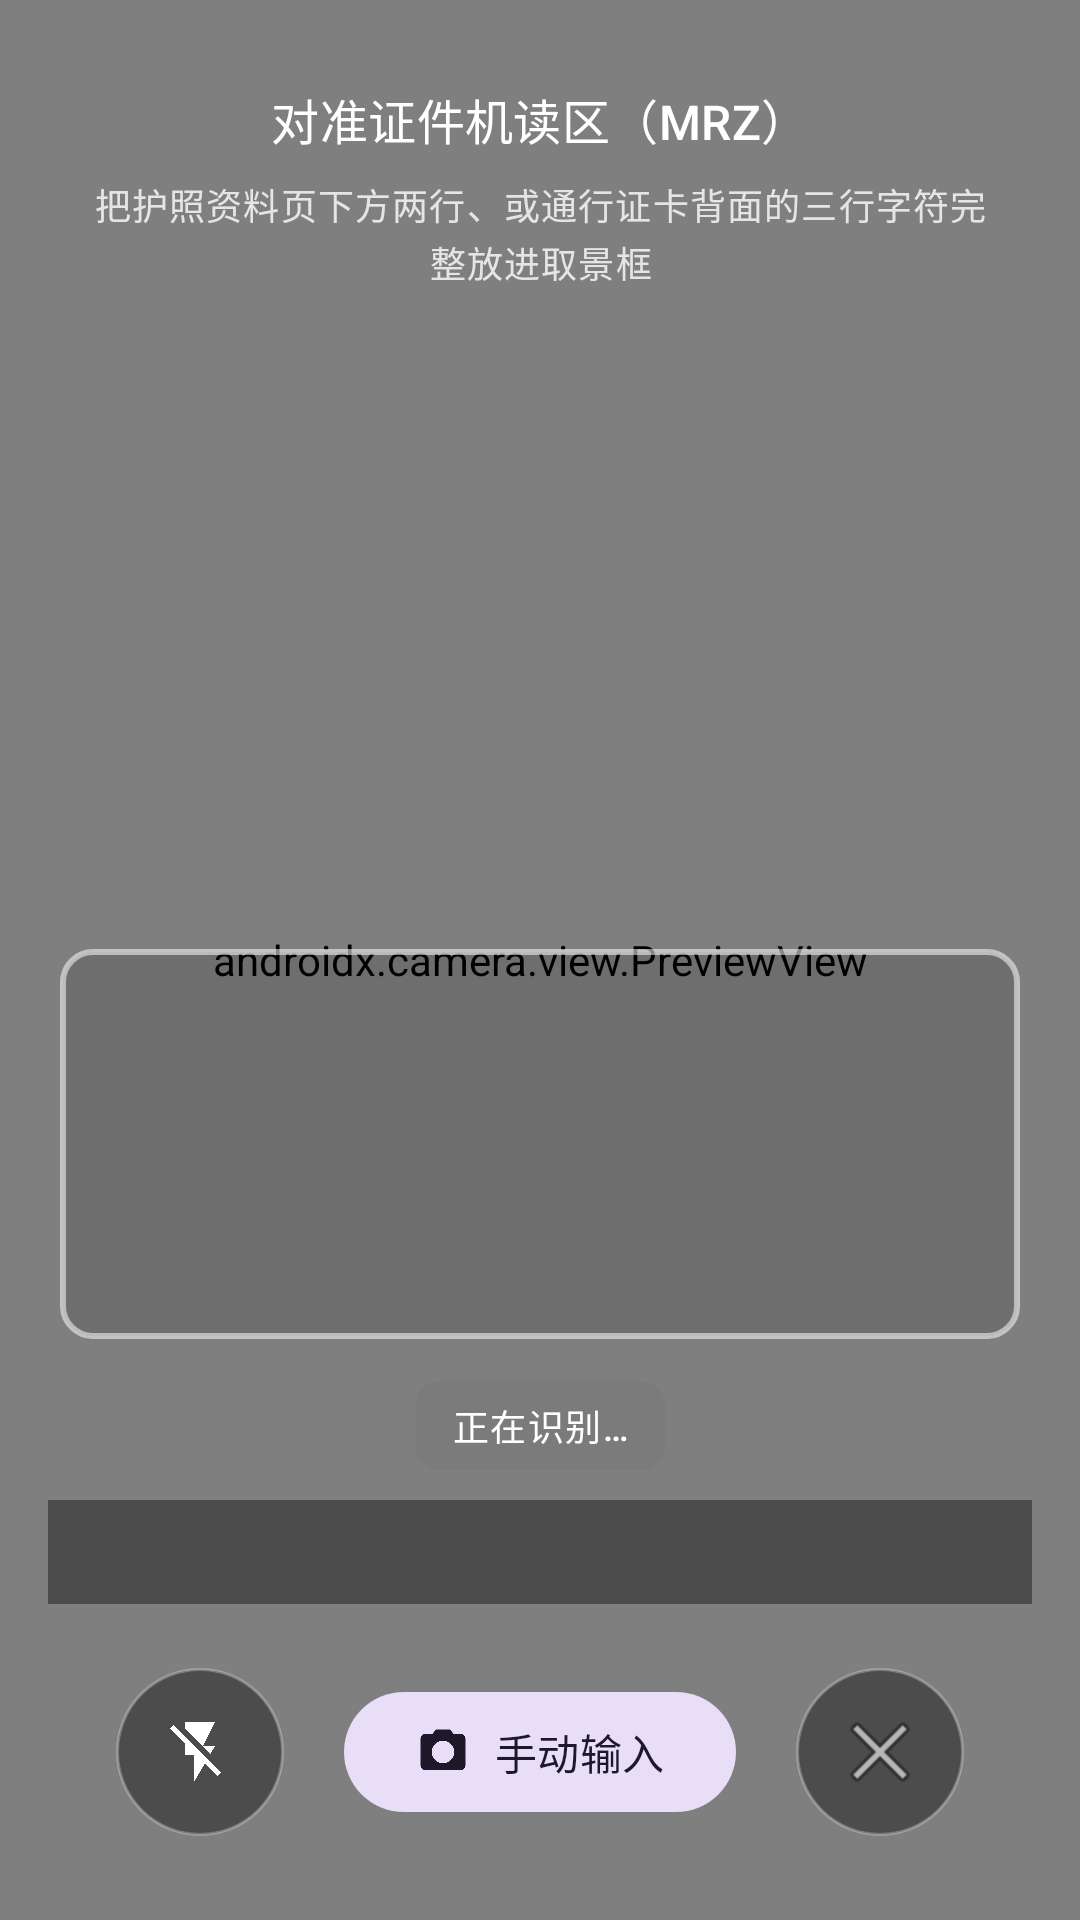

This screen was rendered from an Android layout file. Write that file and the resources it references.
<!-- AndroidManifest.xml: activity theme Theme.EdocReader.Fullscreen -->
<!-- res/layout/activity_scan.xml -->
<?xml version="1.0" encoding="utf-8"?>
<androidx.constraintlayout.widget.ConstraintLayout
    xmlns:android="http://schemas.android.com/apk/res/android"
    xmlns:app="http://schemas.android.com/apk/res-auto"
    xmlns:tools="http://schemas.android.com/tools"
    android:layout_width="match_parent"
    android:layout_height="match_parent"
    android:background="@android:color/black">

    <androidx.camera.view.PreviewView
        android:id="@+id/previewView"
        android:layout_width="0dp"
        android:layout_height="0dp"
        app:layout_constraintBottom_toBottomOf="parent"
        app:layout_constraintEnd_toEndOf="parent"
        app:layout_constraintStart_toStartOf="parent"
        app:layout_constraintTop_toTopOf="parent" />

    
    <View
        android:id="@+id/mrzFrame"
        android:layout_width="0dp"
        android:layout_height="130dp"
        android:layout_marginStart="20dp"
        android:layout_marginEnd="20dp"
        android:background="@drawable/mrz_frame"
        app:layout_constraintBottom_toBottomOf="parent"
        app:layout_constraintEnd_toEndOf="parent"
        app:layout_constraintStart_toStartOf="parent"
        app:layout_constraintTop_toTopOf="parent"
        app:layout_constraintVertical_bias="0.62" />

    <TextView
        android:id="@+id/tvTitle"
        android:layout_width="0dp"
        android:layout_height="wrap_content"
        android:layout_marginStart="20dp"
        android:layout_marginTop="28dp"
        android:layout_marginEnd="20dp"
        android:gravity="center"
        android:text="@string/scan_title"
        android:textAppearance="@style/TextAppearance.Material3.TitleMedium"
        android:textColor="@android:color/white"
        app:layout_constraintEnd_toEndOf="parent"
        app:layout_constraintStart_toStartOf="parent"
        app:layout_constraintTop_toTopOf="parent" />

    <TextView
        android:id="@+id/tvHint"
        android:layout_width="0dp"
        android:layout_height="wrap_content"
        android:layout_marginStart="28dp"
        android:layout_marginTop="8dp"
        android:layout_marginEnd="28dp"
        android:gravity="center"
        android:lineSpacingExtra="3dp"
        android:text="@string/scan_hint"
        android:textAppearance="@style/TextAppearance.Material3.BodySmall"
        android:textColor="#CCFFFFFF"
        app:layout_constraintEnd_toEndOf="parent"
        app:layout_constraintStart_toStartOf="parent"
        app:layout_constraintTop_toBottomOf="@id/tvTitle" />

    <TextView
        android:id="@+id/tvStatus"
        android:layout_width="wrap_content"
        android:layout_height="wrap_content"
        android:layout_marginTop="14dp"
        android:background="@drawable/bg_badge_neutral"
        android:paddingStart="12dp"
        android:paddingTop="6dp"
        android:paddingEnd="12dp"
        android:paddingBottom="6dp"
        android:text="@string/scan_recognizing"
        android:textAppearance="@style/TextAppearance.Material3.LabelMedium"
        android:textColor="@android:color/white"
        app:layout_constraintEnd_toEndOf="parent"
        app:layout_constraintStart_toStartOf="parent"
        app:layout_constraintTop_toBottomOf="@id/mrzFrame" />

    
    <TextView
        android:id="@+id/tvMrzPreview"
        android:layout_width="0dp"
        android:layout_height="wrap_content"
        android:layout_marginStart="16dp"
        android:layout_marginTop="10dp"
        android:layout_marginEnd="16dp"
        android:background="#66000000"
        android:fontFamily="monospace"
        android:padding="10dp"
        android:textColor="#99FFFFFF"
        android:textSize="11sp"
        app:layout_constraintEnd_toEndOf="parent"
        app:layout_constraintStart_toStartOf="parent"
        app:layout_constraintTop_toBottomOf="@id/tvStatus"
        tools:text="P&lt;CHNZHANG&lt;&lt;SAN&lt;&lt;&lt;&lt;&lt;&lt;&lt;&lt;&lt;&lt;&lt;&lt;&lt;&lt;&lt;&lt;&lt;&lt;&lt;&lt;&lt;&lt;\nE12345678&lt;CHN8001011M3001016&lt;&lt;&lt;&lt;&lt;&lt;&lt;&lt;&lt;&lt;&lt;&lt;&lt;&lt;02" />

    
    <LinearLayout
        android:layout_width="match_parent"
        android:layout_height="wrap_content"
        android:layout_marginBottom="28dp"
        android:gravity="center"
        android:orientation="horizontal"
        app:layout_constraintBottom_toBottomOf="parent">

        <ImageButton
            android:id="@+id/btnFlash"
            android:layout_width="56dp"
            android:layout_height="56dp"
            android:background="@drawable/bg_round_button"
            android:contentDescription="@string/scan_flash"
            android:padding="14dp"
            android:src="@drawable/ic_flash_off" />

        <com.google.android.material.button.MaterialButton
            android:id="@+id/btnManual"
            style="@style/Widget.Material3.Button.TonalButton"
            android:layout_width="wrap_content"
            android:layout_height="wrap_content"
            android:layout_marginStart="20dp"
            android:text="@string/scan_manual"
            app:icon="@drawable/ic_camera" />

        <ImageButton
            android:id="@+id/btnClose"
            android:layout_width="56dp"
            android:layout_height="56dp"
            android:layout_marginStart="20dp"
            android:background="@drawable/bg_round_button"
            android:contentDescription="@string/close"
            android:padding="16dp"
            android:src="@android:drawable/ic_menu_close_clear_cancel" />
    </LinearLayout>

</androidx.constraintlayout.widget.ConstraintLayout>
<!-- resources referenced by this layout -->
<resources>
  <!-- drawable bg_badge_neutral (drawable) -->
  <?xml version="1.0" encoding="utf-8"?>
  <shape xmlns:android="http://schemas.android.com/apk/res/android" android:shape="rectangle">
      <solid android:color="#1A5A5A62" />
      <corners android:radius="8dp" />
  </shape>
  <!-- drawable bg_round_button (drawable) -->
  <?xml version="1.0" encoding="utf-8"?>
  <shape xmlns:android="http://schemas.android.com/apk/res/android" android:shape="oval">
      <solid android:color="#66000000" />
      <stroke android:width="1dp" android:color="#44FFFFFF" />
  </shape>
  <!-- drawable ic_camera (drawable) -->
  <vector xmlns:android="http://schemas.android.com/apk/res/android"
      android:width="24dp" android:height="24dp"
      android:viewportWidth="24" android:viewportHeight="24"
      android:tint="#FFFFFFFF">
      <path android:fillColor="#FF000000"
          android:pathData="M9,2L7.17,4H4C2.9,4 2,4.9 2,6v12c0,1.1 0.9,2 2,2h16c1.1,0 2,-0.9 2,-2V6c0,-1.1 -0.9,-2 -2,-2h-3.17L15,2H9zM12,17c-2.76,0 -5,-2.24 -5,-5s2.24,-5 5,-5s5,2.24 5,5S14.76,17 12,17z" />
  </vector>
  <!-- drawable ic_flash_off (drawable) -->
  <vector xmlns:android="http://schemas.android.com/apk/res/android"
      android:width="24dp" android:height="24dp"
      android:viewportWidth="24" android:viewportHeight="24"
      android:tint="#FFFFFFFF">
      <path android:fillColor="#FF000000" android:pathData="M3.27,3L2,4.27l5,5V13h3v9l3.58,-6.14L17.73,20L19,18.73L3.27,3zM17,10h-4l4,-8H7v2.18l8.46,8.46L17,10z" />
  </vector>
  <!-- drawable mrz_frame (drawable) -->
  <?xml version="1.0" encoding="utf-8"?>
  <shape xmlns:android="http://schemas.android.com/apk/res/android" android:shape="rectangle">
      <solid android:color="#22000000" />
      <stroke android:width="2dp" android:color="#88FFFFFF" />
      <corners android:radius="10dp" />
  </shape>
  <string name="close">关闭</string>
  <string name="scan_flash">闪光灯</string>
  <string name="scan_hint">把护照资料页下方两行、或通行证卡背面的三行字符完整放进取景框</string>
  <string name="scan_manual">手动输入</string>
  <string name="scan_recognizing">正在识别…</string>
  <string name="scan_title">对准证件机读区（MRZ）</string>
  <style name="Theme.EdocReader.Fullscreen" parent="Theme.EdocReader">
          <item name="android:windowFullscreen">true</item>
          <item name="android:statusBarColor" tools:targetApi="l">@android:color/transparent</item>
      </style>
  <style name="Theme.EdocReader" parent="Theme.Material3.DayNight.NoActionBar">
          <item name="colorPrimary">@color/app_primary</item>
          <item name="colorOnPrimary">@android:color/white</item>
          <item name="colorSecondary">@color/app_accent</item>
          <item name="colorError">@color/app_error</item>
          <item name="android:colorBackground">@color/app_background</item>
          <item name="colorSurface">@color/app_surface</item>
          <item name="colorOnSurface">@color/app_on_surface</item>
          <item name="colorOutline">@color/app_outline</item>
          <item name="android:statusBarColor" tools:targetApi="l">@color/app_primary_dark</item>
      </style>
  <color name="app_primary">#1565C0</color>
  <color name="app_accent">#00897B</color>
  <color name="app_error">#C62828</color>
  <color name="app_background">#F5F6F8</color>
  <color name="app_surface">#FFFBFE</color>
  <color name="app_on_surface">#1C1B1F</color>
  <color name="app_outline">#D5D5DC</color>
  <color name="app_primary_dark">#0D47A1</color>
</resources>
